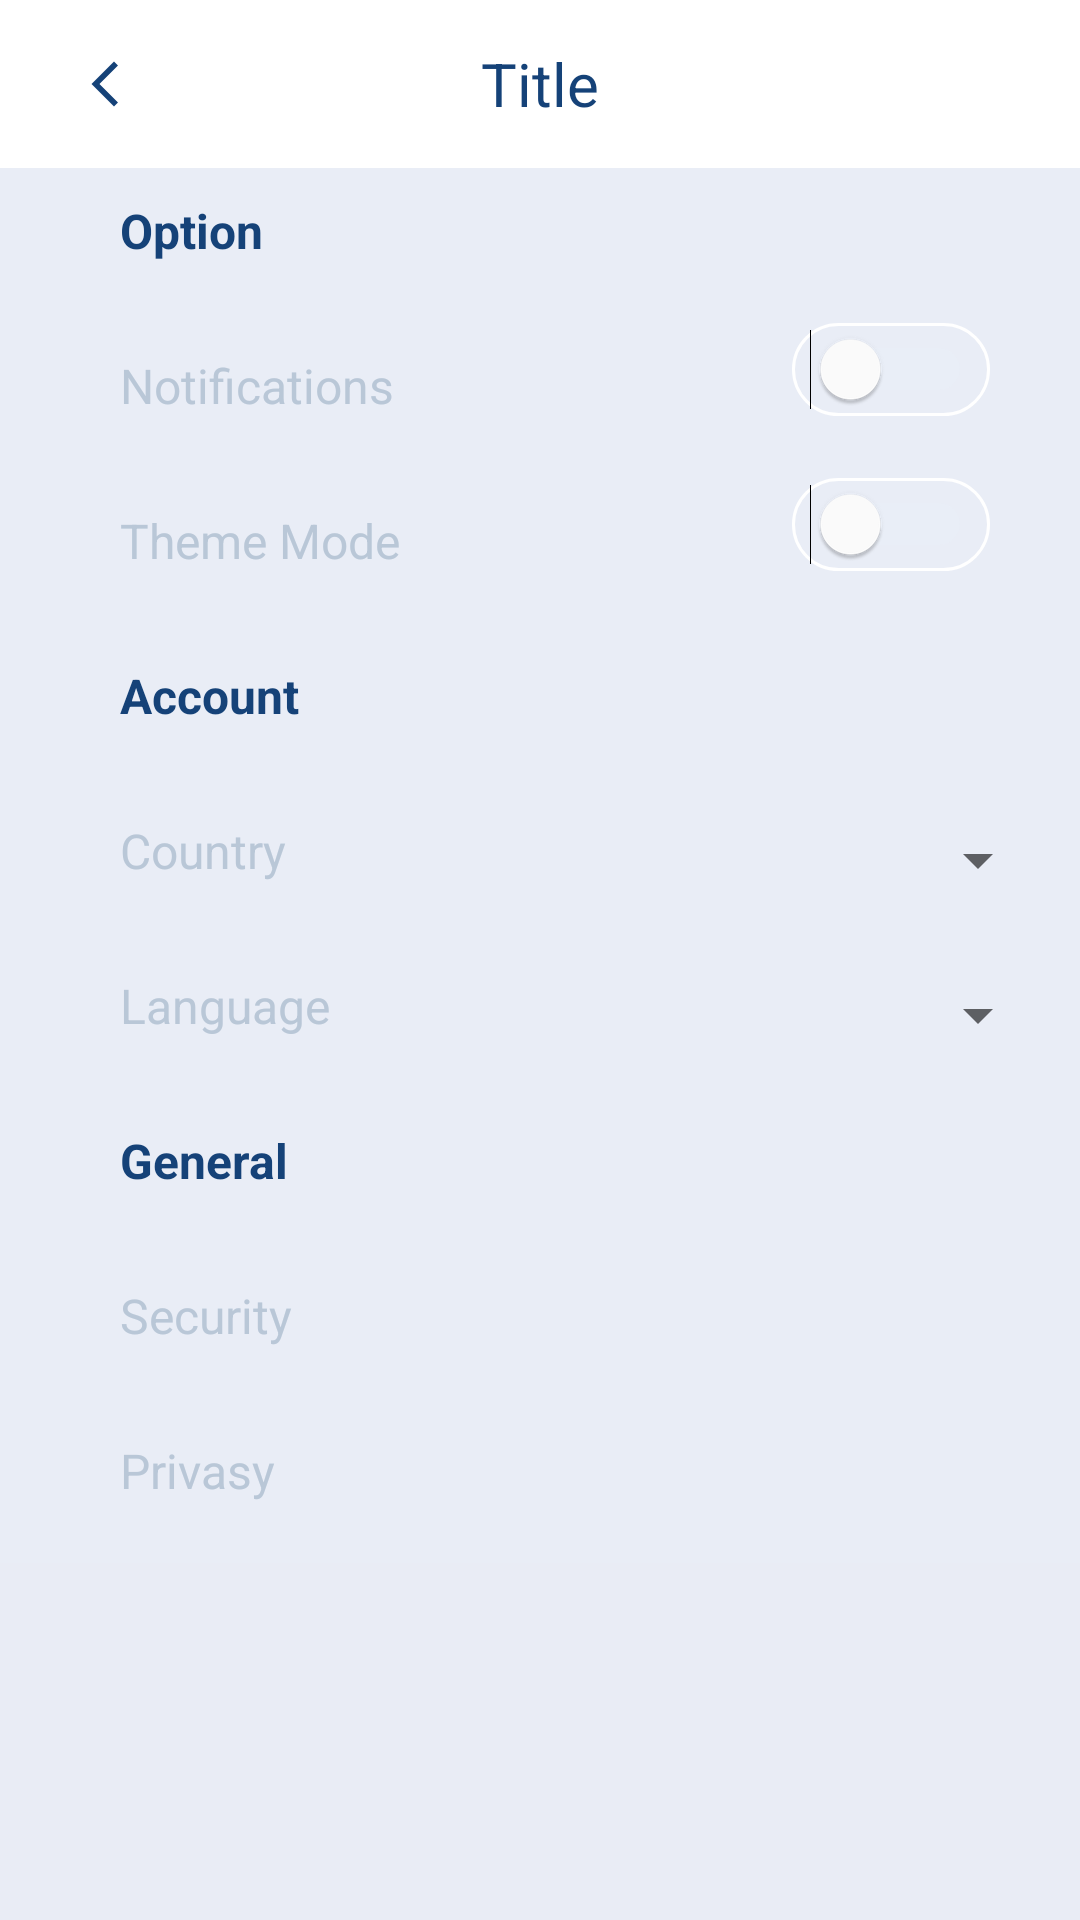

Layout XML and referenced resources for this Android screen:
<!-- AndroidManifest.xml: application theme Theme.SASCT -->
<!-- res/layout/activity_sitting.xml -->
<RelativeLayout xmlns:android="http://schemas.android.com/apk/res/android"
    xmlns:app="http://schemas.android.com/apk/res-auto"
    xmlns:tools="http://schemas.android.com/tools"
    android:layout_width="match_parent"
    android:layout_height="match_parent"
    android:background="#e9ecf5"
    tools:context=".SittingActivity">


    <LinearLayout
        android:id="@+id/parentLayout"
        android:layout_width="match_parent"
        android:layout_height="wrap_content"
        android:background="#E9EDF6"
        android:orientation="vertical">

        <include layout="@layout/layout_appbar" />

        <ScrollView
            android:layout_width="match_parent"
            android:layout_height="match_parent"/>

        <LinearLayout
            android:layout_width="match_parent"
            android:layout_height="wrap_content"
            android:orientation="vertical"/>

        <TextView
            android:layout_width="wrap_content"
            android:layout_height="wrap_content"
            android:layout_marginTop="10dp"
            android:layout_marginStart="40dp"
            android:layout_marginBottom="20dp"
            android:text="Option"
            android:textStyle="bold"
            android:textColor="#154278"
            android:textSize="16dp" />

        <RelativeLayout
            android:layout_width="match_parent"
            android:layout_height="match_parent">

            <TextView
                android:id="@+id/textView_notifications"
                android:layout_width="wrap_content"
                android:layout_height="wrap_content"
                android:layout_marginTop="10dp"
                android:layout_marginStart="40dp"
                android:layout_marginBottom="20dp"
                android:text="Notifications"
                android:textColor="#b9c7d7"
                android:textSize="16dp" />

            <Switch
                android:layout_width="wrap_content"
                android:layout_height="wrap_content"
                android:layout_alignParentEnd="true"
                android:layout_marginEnd="30dp"
                android:background="@drawable/custom_button_background2"
                android:textColorHint="#DC8C44"
                android:textColorLink="#DC8C44"
                android:thumbTint="#FFFFFF"
                android:trackTint="#E9EDF6" />

        </RelativeLayout>


        <RelativeLayout
            android:layout_width="match_parent"
            android:layout_height="match_parent">

            <TextView
                android:layout_width="wrap_content"
                android:layout_height="wrap_content"
                android:layout_marginTop="10dp"
                android:layout_marginStart="40dp"
                android:layout_marginBottom="20dp"
                android:text="Theme Mode"
                android:textColor="#b9c7d7"
                android:textSize="16dp" />

            <Switch
                android:layout_width="wrap_content"
                android:layout_height="wrap_content"
                android:layout_alignParentEnd="true"
                android:layout_marginEnd="30dp"
                android:background="@drawable/custom_button_background2"
                android:textColorHint="#DC8C44"
                android:textColorLink="#DC8C44"
                android:thumbTint="#FFFFFF"
                android:trackTint="#E9EDF6" />

        </RelativeLayout>

        <TextView
            android:layout_width="wrap_content"
            android:layout_height="wrap_content"
            android:layout_marginTop="10dp"
            android:layout_marginStart="40dp"
            android:layout_marginBottom="20dp"
            android:text="Account"
            android:textStyle="bold"
            android:textColor="#154278"
            android:textSize="16dp" />

        <RelativeLayout
            android:layout_width="match_parent"
            android:layout_height="match_parent">

            <TextView
                android:layout_width="wrap_content"
                android:layout_height="wrap_content"
                android:layout_marginTop="10dp"
                android:layout_marginStart="40dp"
                android:layout_marginBottom="20dp"
                android:text="Country"
                android:textColor="#b9c7d7"
                android:textSize="16dp" />

            <Spinner
                android:id="@+id/spinner_country"
                android:layout_width="170dp"
                android:layout_height="wrap_content"
                android:layout_alignParentEnd="true"
                android:layout_marginStart="10dp"
                android:layout_marginTop="12dp"
                android:layout_marginEnd="10dp" />



        </RelativeLayout>



        <RelativeLayout
            xmlns:android="http://schemas.android.com/apk/res/android"
            android:layout_width="match_parent"
            android:layout_height="match_parent">

            <TextView
                android:layout_width="wrap_content"
                android:layout_height="wrap_content"
                android:layout_marginTop="10dp"
                android:layout_marginStart="40dp"
                android:layout_marginBottom="20dp"
                android:text="Language"
                android:textColor="#b9c7d7"
                android:textSize="16dp" />

            <Spinner
                android:id="@+id/spinner_Language"
                android:layout_width="135dp"
                android:layout_height="wrap_content"
                android:layout_alignParentEnd="true"
                android:layout_marginStart="10dp"
                android:layout_marginTop="12dp"
                android:layout_marginEnd="10dp" />

        </RelativeLayout>

        <TextView
            android:layout_width="wrap_content"
            android:layout_height="wrap_content"
            android:layout_marginTop="10dp"
            android:layout_marginStart="40dp"
            android:layout_marginBottom="20dp"
            android:text="General"
            android:textStyle="bold"
            android:textColor="#154278"
            android:textSize="16dp" />

        <TextView
            android:layout_width="wrap_content"
            android:layout_height="wrap_content"
            android:layout_marginTop="10dp"
            android:layout_marginStart="40dp"
            android:layout_marginBottom="20dp"
            android:text="Security"
            android:textColor="#b9c7d7"
            android:textSize="16dp" />

        <TextView
            android:layout_width="wrap_content"
            android:layout_height="wrap_content"
            android:layout_marginTop="10dp"
            android:layout_marginStart="40dp"
            android:layout_marginBottom="20dp"
            android:text="Privasy"
            android:textColor="#b9c7d7"
            android:textSize="16dp" />



    </LinearLayout>



    

</RelativeLayout>
<!-- res/layout/layout_appbar.xml (included above) -->
<?xml version="1.0" encoding="utf-8"?>

<LinearLayout xmlns:android="http://schemas.android.com/apk/res/android"
    android:layout_width="match_parent"
    android:layout_height="wrap_content"
    android:orientation="vertical">

    <androidx.appcompat.widget.Toolbar
        android:id="@+id/toolbar"
        android:layout_width="match_parent"
        android:layout_height="?attr/actionBarSize"
        android:background="@color/white"
        android:elevation="4dp"
        android:theme="@style/ThemeOverlay.AppCompat.ActionBar">


        <ImageView
            android:id="@+id/back_button"
            android:layout_width="wrap_content"
            android:layout_height="wrap_content"
            android:src="@drawable/baseline_arrow_back_ios_new_24"
            android:contentDescription="@string/back_button_description"
            android:padding="10dp"
            />
        <TextView
            android:id="@+id/toolbar_title"
            android:layout_width="wrap_content"
            android:layout_height="wrap_content"
            android:layout_gravity="center"
            android:text="Title"
            android:textColor="#154278"
            android:textSize="20sp" />


    </androidx.appcompat.widget.Toolbar>

</LinearLayout>
<!-- resources referenced by this layout -->
<resources>
  <color name="white">#FFFFFFFF</color>
  <!-- drawable baseline_arrow_back_ios_new_24 (drawable) -->
  <vector xmlns:android="http://schemas.android.com/apk/res/android" android:height="18dp" android:tint="#154278" android:viewportHeight="24" android:viewportWidth="24" android:width="18dp">
        
      <path android:fillColor="@android:color/white" android:pathData="M17.77,3.77l-1.77,-1.77l-10,10l10,10l1.77,-1.77l-8.23,-8.23z"/>
      
  </vector>
  <!-- drawable custom_button_background2 (drawable) -->
  <selector xmlns:android="http://schemas.android.com/apk/res/android">
      <item android:state_checked="true">
          <shape>
              <solid android:color="#dc8c44"/>
              <stroke
                  android:width="1dp"
                  android:color="#ffffff"/>
              <corners android:radius="22dp"/>
              <padding
                  android:left="6dp"
                  android:top="6dp"
                  android:right="6dp"
                  android:bottom="6dp"/>
          </shape>
      </item>
      
      <item>
          <shape>
              <solid android:color="#e9edf6"/>
              <stroke
                  android:width="1dp"
                  android:color="#ffffff"/>
              <corners android:radius="22dp"/>
          </shape>
      </item>
  </selector>
  <string name="back_button_description">Back Button</string>
  <style name="Theme.SASCT" parent="Theme.MaterialComponents.DayNight.DarkActionBar">
          
          <item name="colorPrimary">@color/primary</item>
          <item name="colorPrimaryVariant">@color/pendingColor</item>
          <item name="colorOnPrimary">@color/primary_text</item>
          
          <item name="colorSecondary">@color/teal_200</item>
          <item name="colorSecondaryVariant">@color/teal_700</item>
          <item name="colorOnSecondary">@color/black</item>
          
          <item name="android:statusBarColor">?attr/colorPrimaryVariant</item>
          
      </style>
  <color name="primary">#e9ecf3</color>
  <color name="pendingColor">#662196F3</color>
  <color name="primary_text">#212121</color>
  <color name="teal_200">#FF03DAC5</color>
  <color name="teal_700">#FF018786</color>
  <color name="black">#FF000000</color>
</resources>
